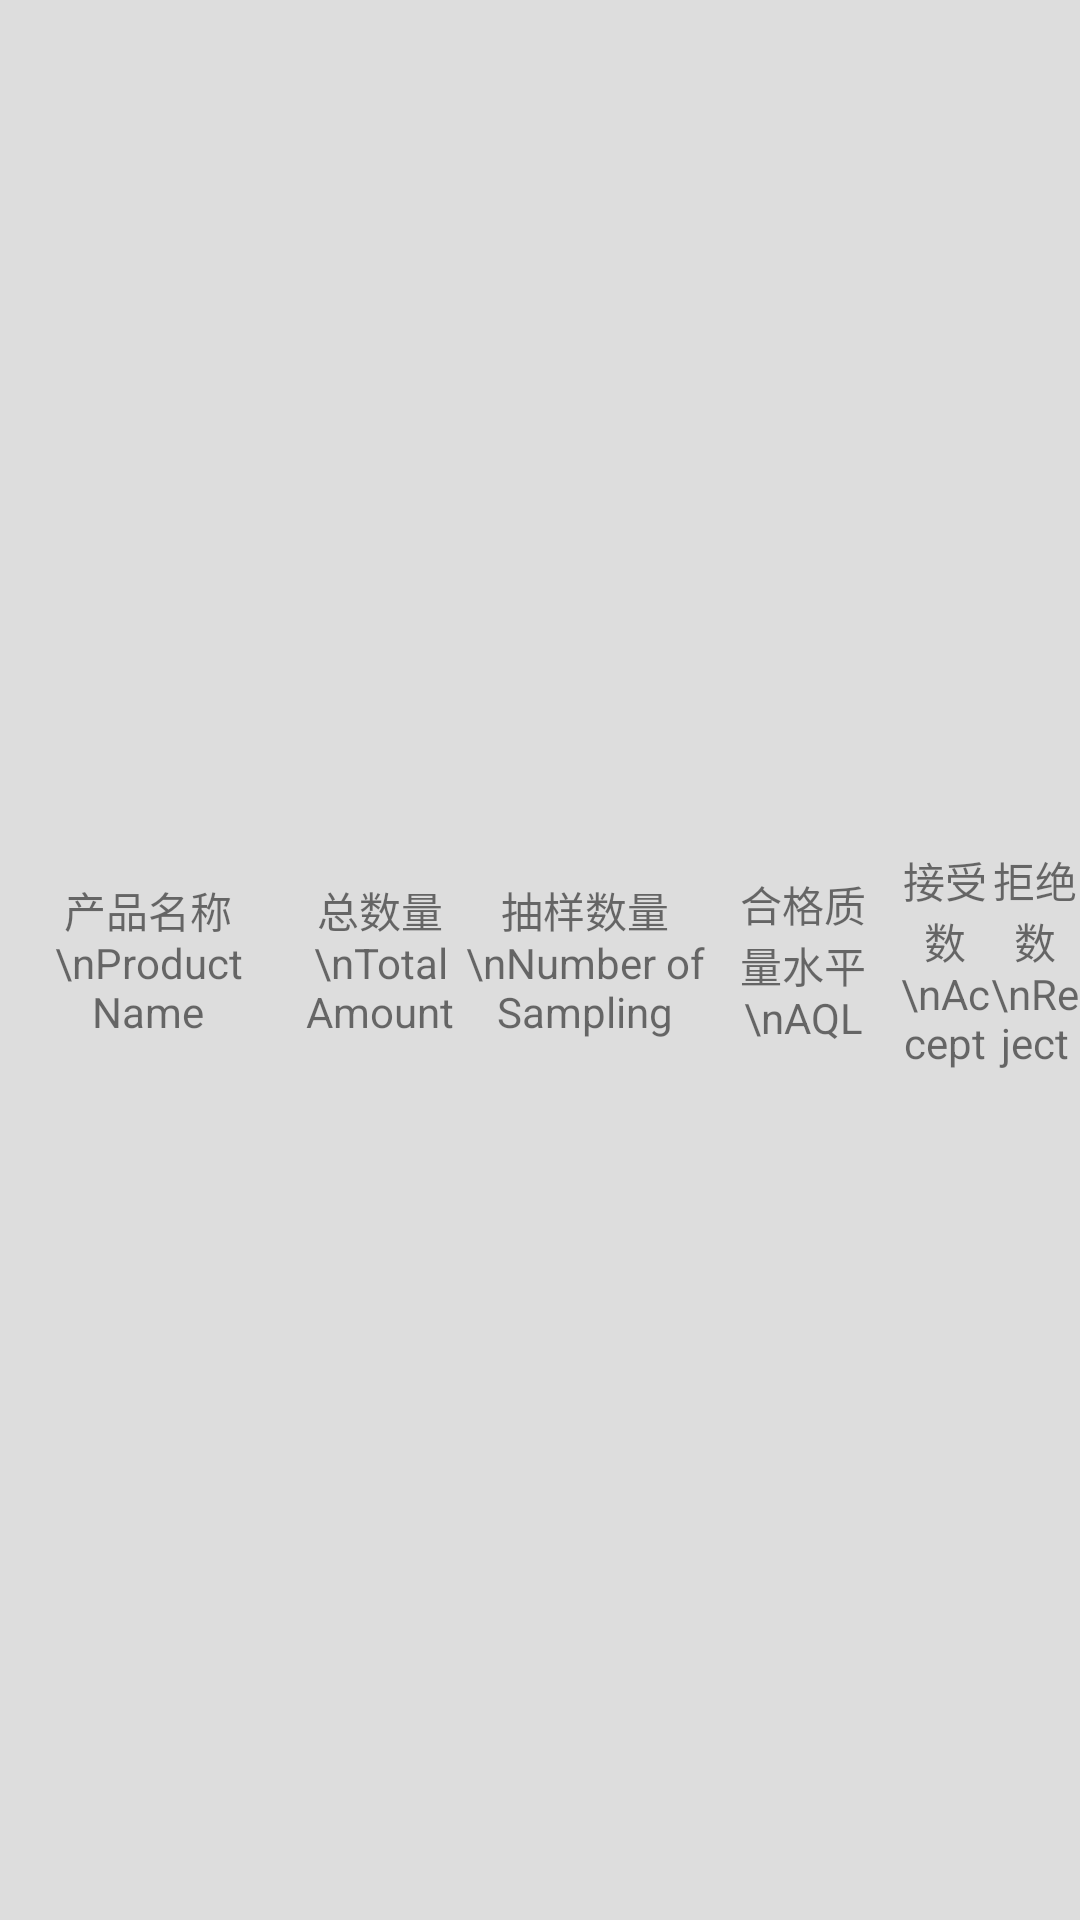

Produce the Android XML layout that renders to this screen, including the resource entries it uses.
<!-- AndroidManifest.xml: application theme AppTheme -->
<!-- res/layout/layout_detail_sampling_header.xml -->
<?xml version="1.0" encoding="utf-8"?>
<LinearLayout xmlns:android="http://schemas.android.com/apk/res/android"
    android:orientation="horizontal"
    android:layout_width="match_parent"
    android:layout_height="wrap_content"
    android:background="@color/detail_cell_grey_back">

    <TextView
        android:layout_width="0dp"
        android:layout_height="wrap_content"
        android:layout_weight="185"
        android:layout_gravity="center"
        android:gravity="center"
        android:paddingTop="@dimen/detail_cell_padding"
        android:paddingBottom="@dimen/detail_cell_padding"
        android:text="产品名称\nProduct Name" />

    <TextView
        android:layout_width="0dp"
        android:layout_height="wrap_content"
        android:layout_weight="106"
        android:layout_gravity="center"
        android:gravity="center"
        android:paddingTop="@dimen/detail_cell_padding"
        android:paddingBottom="@dimen/detail_cell_padding"
        android:text="总数量\nTotal Amount" />

    <TextView
        android:layout_width="0dp"
        android:layout_height="wrap_content"
        android:layout_weight="151"
        android:layout_gravity="center"
        android:gravity="center"
        android:paddingTop="@dimen/detail_cell_padding"
        android:paddingBottom="@dimen/detail_cell_padding"
        android:text="抽样数量\nNumber of Sampling" />

    <TextView
        android:layout_width="0dp"
        android:layout_height="wrap_content"
        android:layout_weight="121"
        android:layout_gravity="center"
        android:gravity="center"
        android:paddingTop="@dimen/detail_cell_padding"
        android:paddingBottom="@dimen/detail_cell_padding"
        android:text="合格质量水平\nAQL" />

    <TextView
        android:layout_width="0dp"
        android:layout_height="wrap_content"
        android:layout_weight="56"
        android:layout_gravity="center"
        android:gravity="center"
        android:paddingTop="@dimen/detail_cell_padding"
        android:paddingBottom="@dimen/detail_cell_padding"
        android:text="接受数\nAccept" />

    <TextView
        android:layout_width="0dp"
        android:layout_height="wrap_content"
        android:layout_weight="56"
        android:layout_gravity="center"
        android:gravity="center"
        android:paddingTop="@dimen/detail_cell_padding"
        android:paddingBottom="@dimen/detail_cell_padding"
        android:text="拒绝数\nReject" />

</LinearLayout>
<!-- resources referenced by this layout -->
<resources>
  <color name="detail_cell_grey_back">#dddddd</color>
  <dimen name="detail_cell_padding">10dp</dimen>
  <style name="AppTheme" parent="Theme.AppCompat.Light.DarkActionBar">
          
      </style>
</resources>
